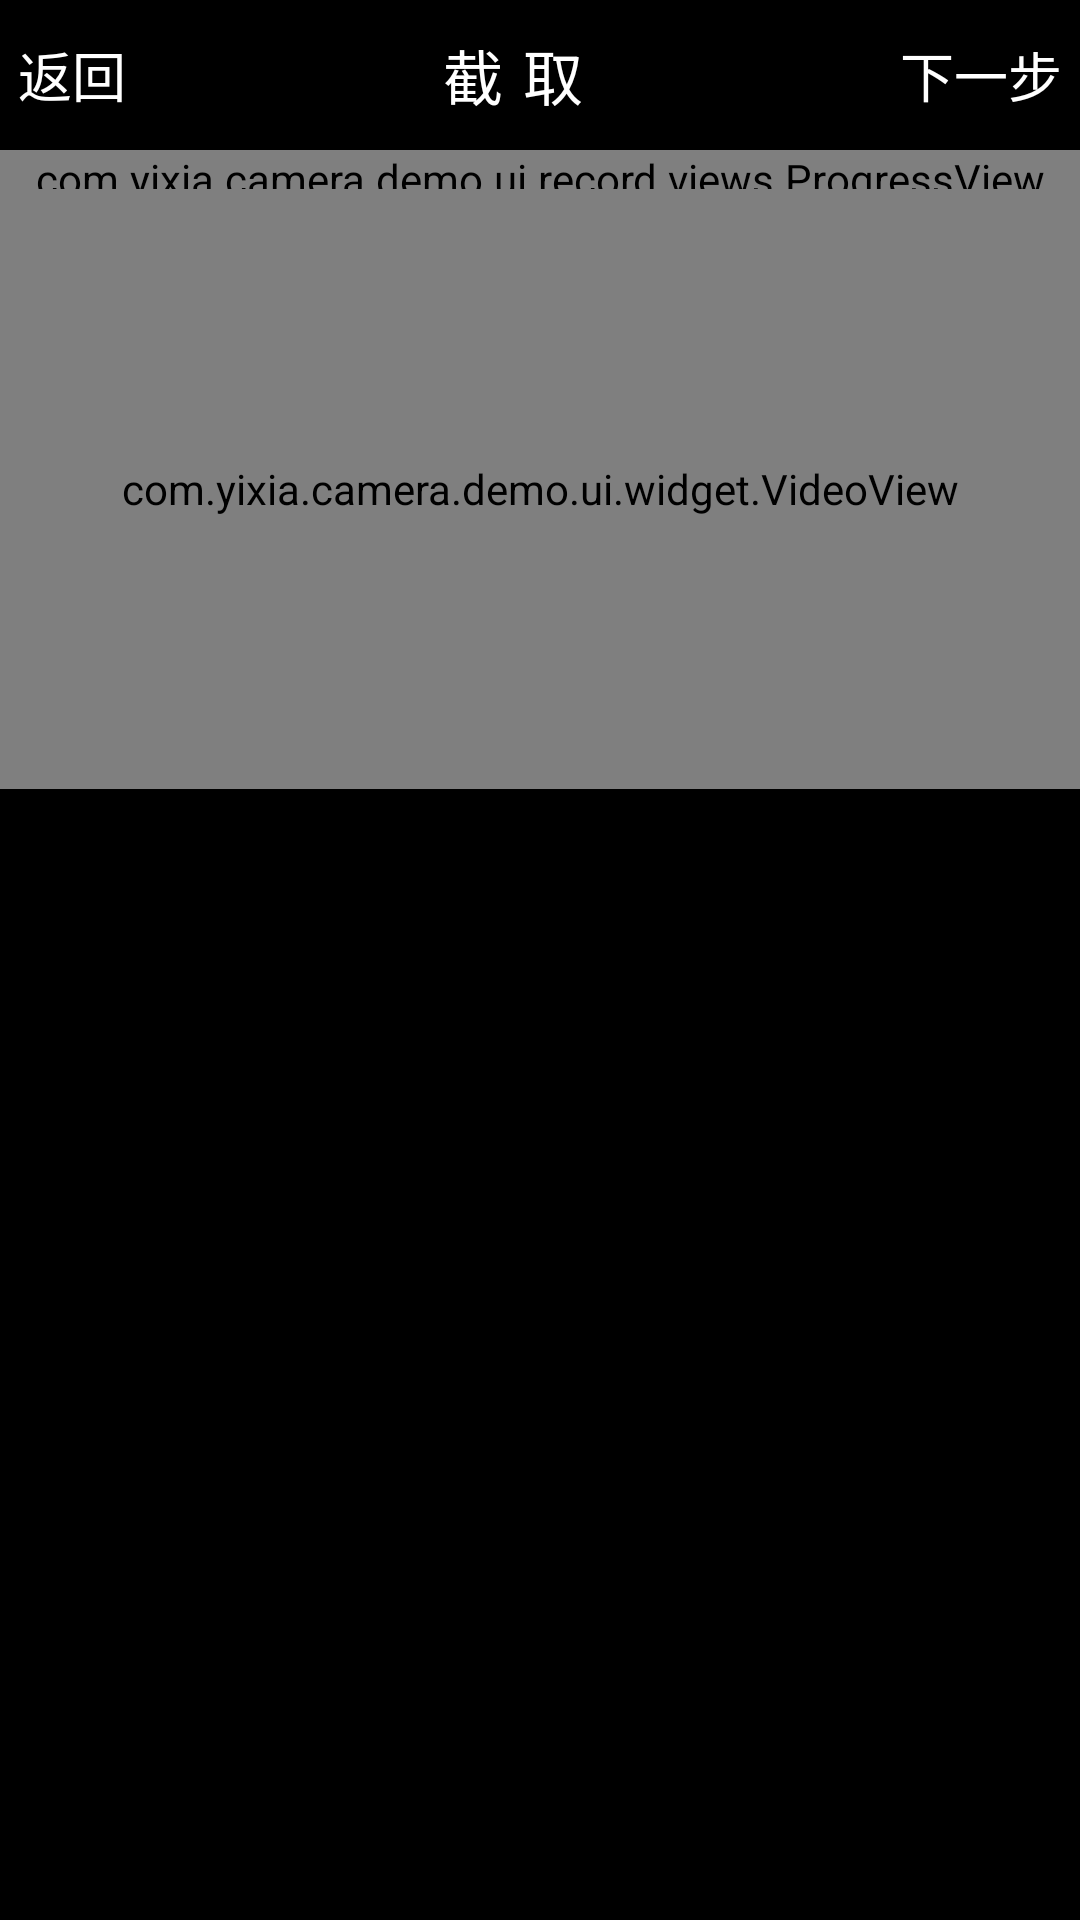

Android layout source for this screen:
<!-- AndroidManifest.xml: activity theme CameraTheme -->
<!-- res/layout/activity_import_video.xml -->
<?xml version="1.0" encoding="utf-8"?>
<LinearLayout xmlns:android="http://schemas.android.com/apk/res/android"
    android:layout_width="match_parent"
    android:layout_height="match_parent"
    android:orientation="vertical">

    <LinearLayout
        android:layout_width="match_parent"
        android:layout_height="50dip"
        android:gravity="center_vertical"
        android:orientation="horizontal">

        <TextView
            android:id="@+id/title_left"
            style="@style/TitleStyleRight"
            android:drawableLeft="@drawable/record_back"
            android:drawablePadding="5dip"
            android:text="@string/record_camera_back" />

        <TextView
            android:id="@+id/title_text"
            style="@style/TitleStyleCenter"
            android:text="@string/record_camera_import_video_title"></TextView>

        <TextView
            android:id="@+id/title_right"
            style="@style/TitleStyleRight"
            android:text="@string/record_camera_next"></TextView>
    </LinearLayout>

    <com.yixia.camera.demo.ui.record.views.ProgressView
        android:id="@+id/record_progress"
        android:layout_width="match_parent"
        android:layout_height="13dp" />

    <RelativeLayout
        android:id="@+id/record_layout"
        android:layout_width="match_parent"
        android:layout_height="200dip">

        <com.yixia.camera.demo.ui.widget.VideoView
            android:id="@+id/record_preview"
            android:layout_width="match_parent"
            android:layout_height="match_parent" />

        <ImageView
            android:id="@+id/record_play"
            android:layout_width="match_parent"
            android:layout_height="wrap_content"
            android:layout_centerInParent="true"
            android:contentDescription="@string/imageview_content_description" />
    </RelativeLayout>

</LinearLayout>
<!-- resources referenced by this layout -->
<resources>
  <string name="imageview_content_description" />
  <string name="record_camera_back">返回</string>
  <string name="record_camera_import_video_title">截\t取</string>
  <string name="record_camera_next">下一步</string>
  <style name="TitleStyleCenter">
          <item name="android:layout_width">0dip</item>
          <item name="android:layout_height">wrap_content</item>
          <item name="android:layout_marginLeft">4dp</item>
          <item name="android:layout_marginRight">4dp</item>
          <item name="android:layout_weight">1.0</item>
          <item name="android:gravity">center</item>
          <item name="android:shadowColor">@color/black</item>
          <item name="android:shadowDx">1.0</item>
          <item name="android:shadowDy">1.0</item>
          <item name="android:shadowRadius">1.0</item>
          <item name="android:singleLine">true</item>
          <item name="android:textColor">@color/white</item>
          <item name="android:textSize">20sp</item>
      </style>
  <style name="TitleStyleRight">
          <item name="android:layout_width">wrap_content</item>
          <item name="android:layout_height">50dip</item>
          <item name="android:paddingLeft">6dp</item>
          <item name="android:paddingRight">6dp</item>
          <item name="android:gravity">center_vertical</item>
          <item name="android:singleLine">true</item>
          <item name="android:textColor">@color/white</item>
          <item name="android:textSize">18.0sp</item>
          <item name="android:drawablePadding">11dip</item>
      </style>
  <style name="CameraTheme" parent="AppBaseTheme">
          <item name="android:windowNoTitle">true</item>
          <item name="android:windowBackground">@color/black</item>
      </style>
  <color name="black">#000</color>
  <color name="white">#ffffffff</color>
  <style name="AppBaseTheme" parent="android:Theme.Light">
  
          
      </style>
</resources>
